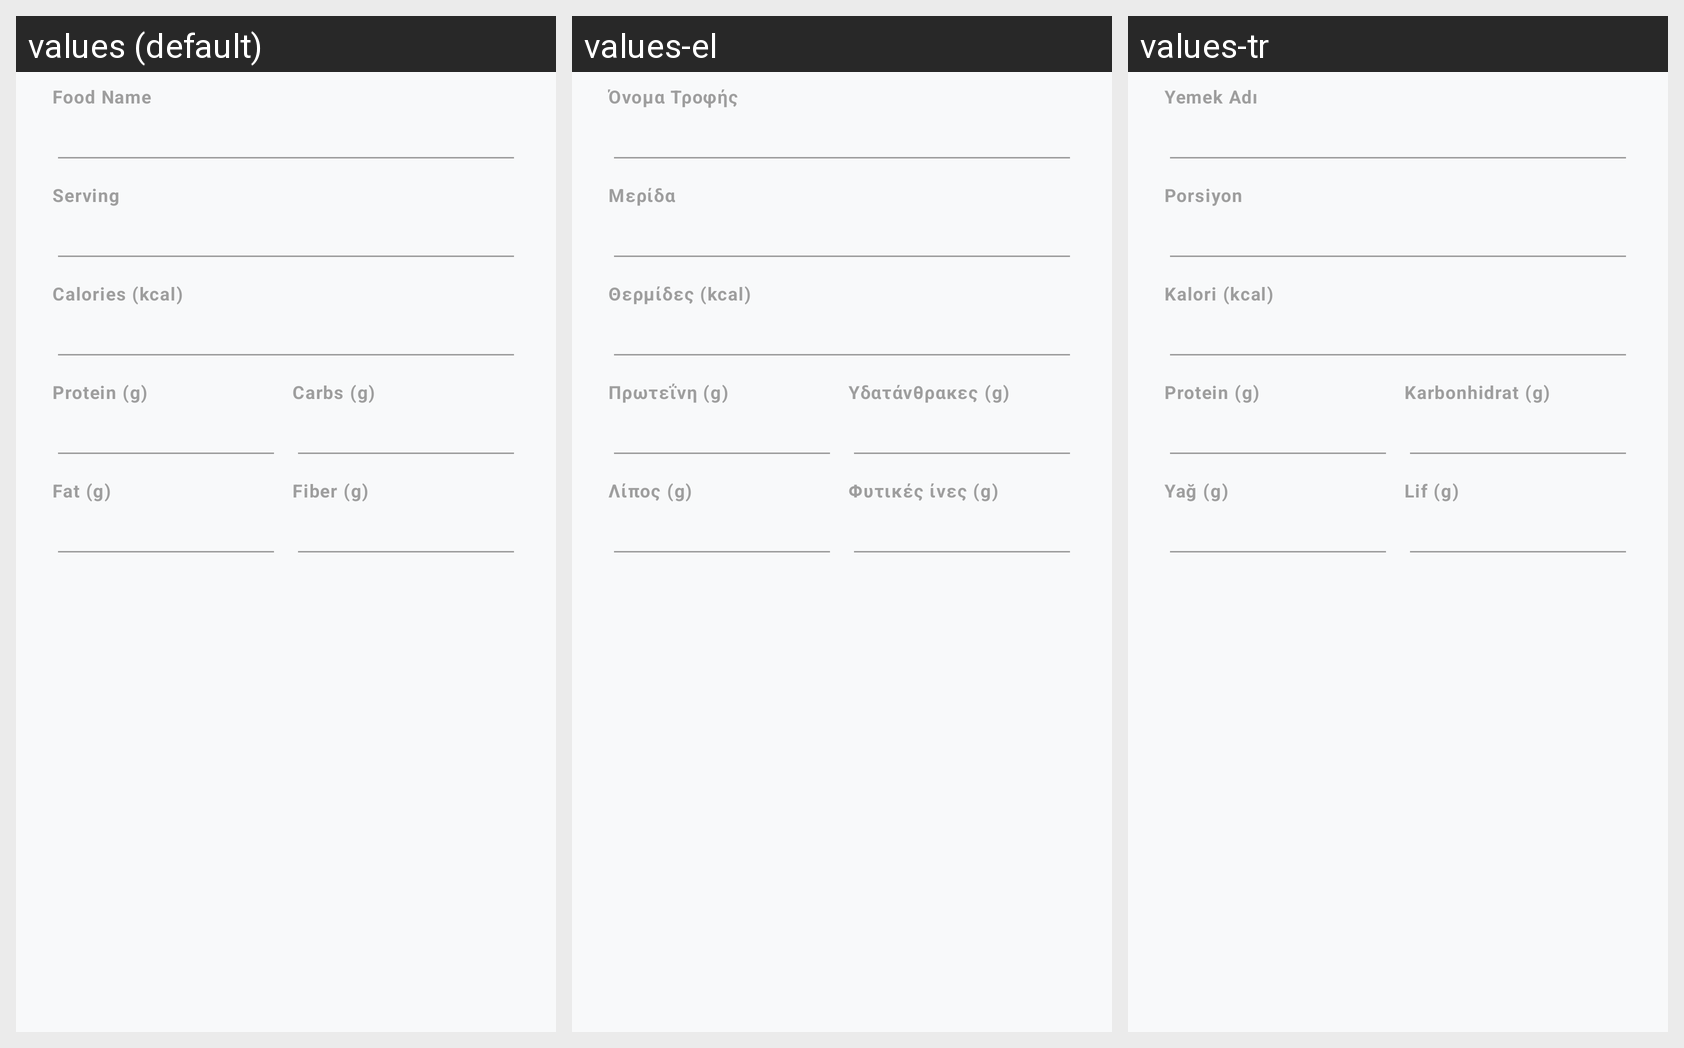

The same Android screen rendered under several of its app's locales, left to right. List the strings drawn on it with the default value and each locale's translation.
Android screen res/layout/dialog_edit_meal.xml rendered under 3 locales, left to right: values (default), values-el, values-tr. Device: Nexus 5 (rendered at 1080×1920; each locale shown at half size, 540×960, under a caption strip naming it); theme Theme.FitLog.
Strings drawn on this screen, with the default value and each locale's value (text and hints the layout hard-codes, and strings that could not be matched under every locale, appear in the picture but are not listed):

add_meal_label_food_name
  values: Food Name
  values-el: Όνομα Τροφής
  values-tr: Yemek Adı

edit_meal_serving
  values: Serving
  values-el: Μερίδα
  values-tr: Porsiyon

edit_meal_calories
  values: Calories (kcal)
  values-el: Θερμίδες (kcal)
  values-tr: Kalori (kcal)

edit_meal_protein
  values: Protein (g)
  values-el: Πρωτεΐνη (g)
  values-tr: Protein (g)

edit_meal_carbs
  values: Carbs (g)
  values-el: Υδατάνθρακες (g)
  values-tr: Karbonhidrat (g)

edit_meal_fat
  values: Fat (g)
  values-el: Λίπος (g)
  values-tr: Yağ (g)

edit_meal_fiber
  values: Fiber (g)
  values-el: Φυτικές ίνες (g)
  values-tr: Lif (g)
